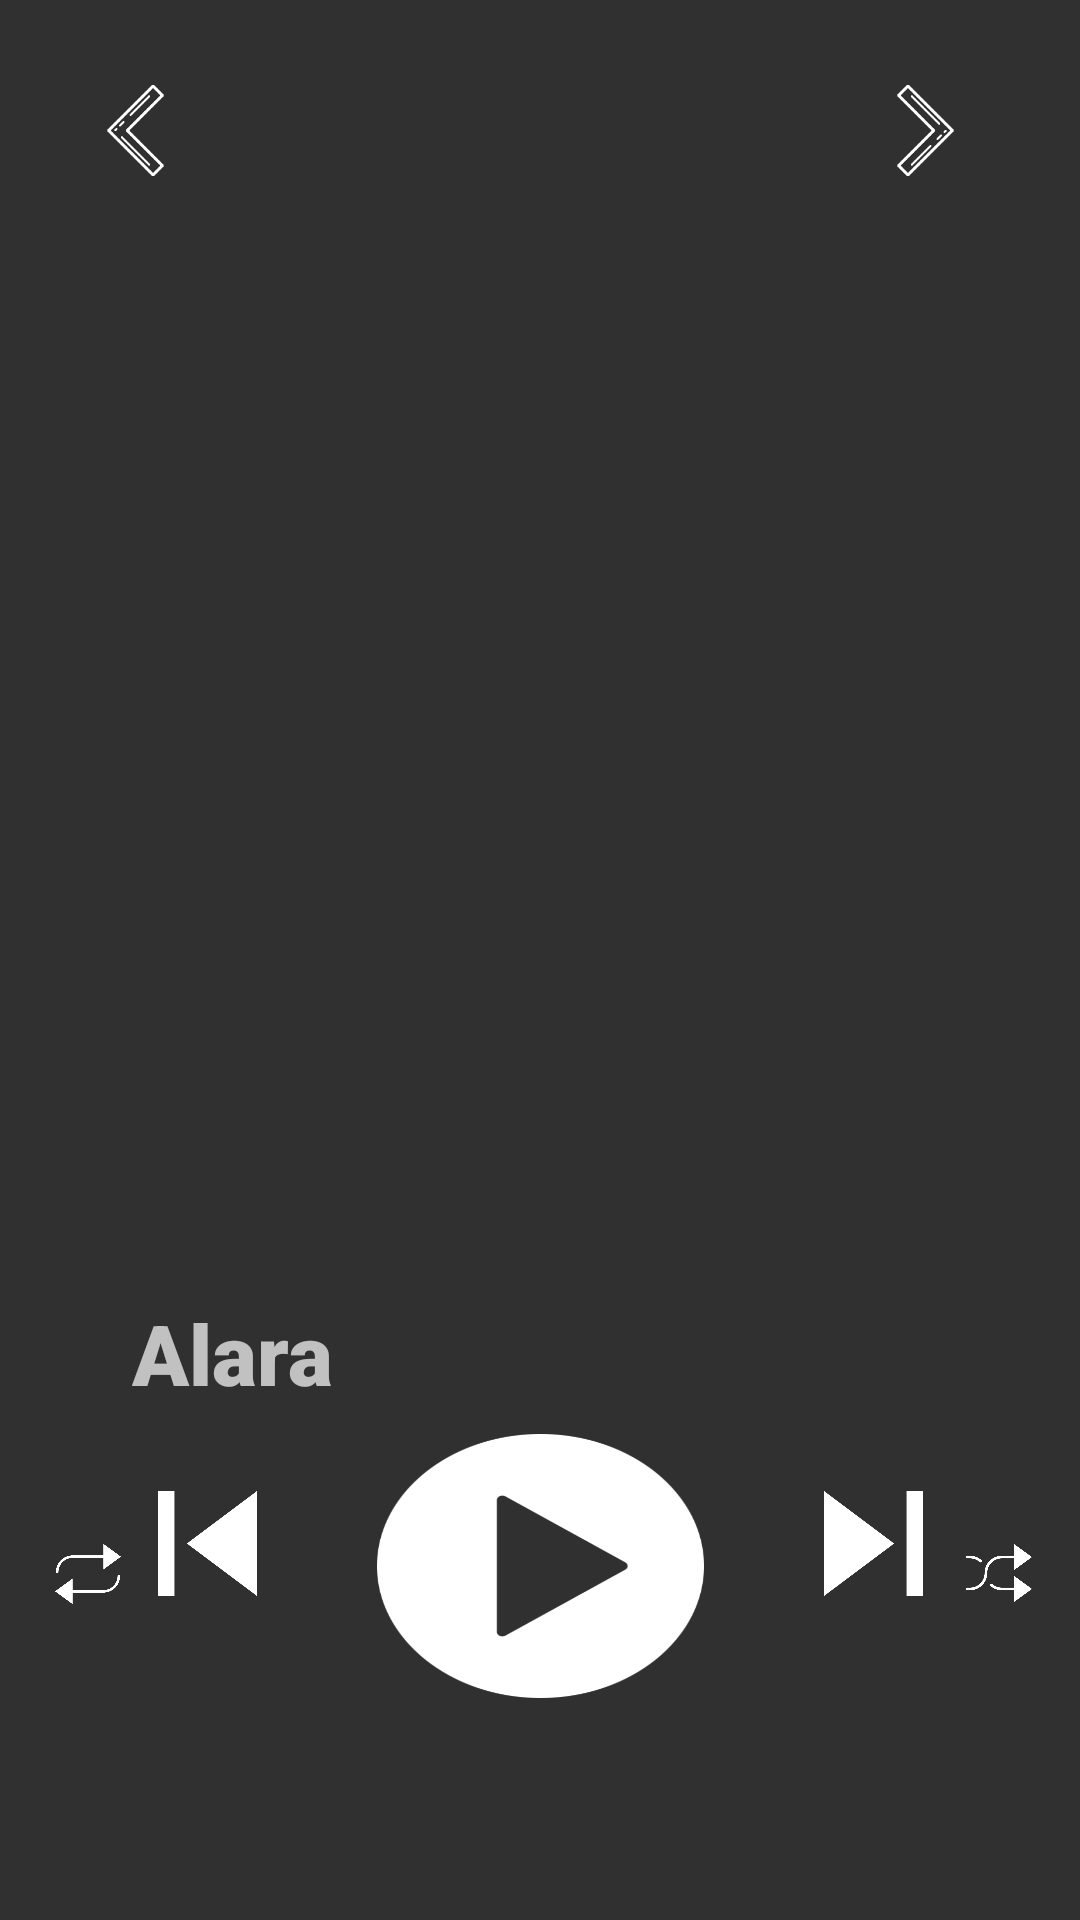

The Android layout XML behind this screen, and the referenced resources:
<!-- AndroidManifest.xml: application theme AppTheme -->
<!-- res/layout/activity_music.xml -->
<?xml version="1.0" encoding="utf-8"?>
<androidx.constraintlayout.widget.ConstraintLayout xmlns:android="http://schemas.android.com/apk/res/android"
    xmlns:app="http://schemas.android.com/apk/res-auto"
    xmlns:tools="http://schemas.android.com/tools"
    android:layout_width="match_parent"
    android:layout_height="match_parent"
    android:background="@drawable/background"
    tools:context=".MusicActivity">

    <ImageView
        android:id="@+id/fotoPlayCancion"
        android:layout_width="337dp"
        android:layout_height="342dp"
        android:layout_gravity="center_horizontal"
        app:layout_constraintBottom_toBottomOf="parent"
        app:layout_constraintEnd_toEndOf="parent"
        app:layout_constraintStart_toStartOf="parent"
        app:layout_constraintTop_toTopOf="parent"
        app:layout_constraintVertical_bias="0.195" />

    <TextView
        android:id="@+id/playCancion"
        android:layout_width="334dp"
        android:layout_height="51dp"
        android:layout_marginStart="44dp"
        android:fontFamily="sans-serif-black"
        android:gravity="left"
        android:text="@string/app_name"
        android:textAllCaps="false"
        android:textSize="28sp"
        app:layout_constraintBottom_toBottomOf="parent"
        app:layout_constraintStart_toStartOf="parent"
        app:layout_constraintTop_toBottomOf="@+id/fotoPlayCancion"
        app:layout_constraintVertical_bias="0.171" />

    <Button
        android:id="@+id/btnPlay"
        android:layout_width="109dp"
        android:layout_height="88dp"
        android:layout_marginStart="100dp"
        android:layout_marginEnd="100dp"
        android:background="@drawable/play"
        app:layout_constraintBottom_toBottomOf="parent"
        app:layout_constraintEnd_toEndOf="parent"
        app:layout_constraintStart_toStartOf="parent"
        app:layout_constraintTop_toTopOf="parent"
        app:layout_constraintVertical_bias="0.866" />

    <Button
        android:id="@+id/button"
        android:layout_width="39dp"
        android:layout_height="39dp"
        android:layout_marginTop="24dp"
        android:background="@drawable/back"
        app:layout_constraintEnd_toEndOf="parent"
        app:layout_constraintHorizontal_bias="0.08"
        app:layout_constraintStart_toStartOf="parent"
        app:layout_constraintTop_toTopOf="parent" />

    <Button
        android:id="@+id/buttonecualizer"
        android:layout_width="39dp"
        android:layout_height="39dp"
        android:layout_marginTop="24dp"
        android:background="@drawable/back2"
        app:layout_constraintEnd_toEndOf="parent"
        app:layout_constraintHorizontal_bias="0.9"
        app:layout_constraintStart_toStartOf="parent"
        app:layout_constraintTop_toTopOf="parent" />

    <Button
        android:id="@+id/button10"
        android:layout_width="33dp"
        android:layout_height="35dp"
        android:layout_marginEnd="40dp"
        android:layout_marginBottom="100dp"
        android:background="@drawable/nextleft"
        app:layout_constraintBottom_toBottomOf="parent"
        app:layout_constraintEnd_toStartOf="@+id/btnPlay"
        app:layout_constraintTop_toTopOf="parent"
        app:layout_constraintVertical_bias="0.984" />

    <Button
        android:id="@+id/button11"
        android:layout_width="33dp"
        android:layout_height="35dp"
        android:layout_marginStart="40dp"
        android:layout_marginBottom="100dp"
        android:background="@drawable/nextright"
        app:layout_constraintBottom_toBottomOf="parent"
        app:layout_constraintStart_toEndOf="@+id/btnPlay"
        app:layout_constraintTop_toTopOf="parent"
        app:layout_constraintVertical_bias="0.984" />

    <Button
        android:id="@+id/button12"
        android:layout_width="22dp"
        android:layout_height="22dp"
        android:layout_marginStart="16dp"
        android:layout_marginBottom="72dp"
        android:background="@drawable/aleatorio"
        app:layout_constraintBottom_toBottomOf="parent"
        app:layout_constraintEnd_toStartOf="@+id/button10"
        app:layout_constraintHorizontal_bias="0.15"
        app:layout_constraintStart_toStartOf="parent"
        app:layout_constraintTop_toTopOf="parent"
        app:layout_constraintVertical_bias="0.941" />

    <Button
        android:id="@+id/button13"
        android:layout_width="22dp"
        android:layout_height="22dp"
        android:layout_marginEnd="16dp"
        android:layout_marginBottom="76dp"
        android:background="@drawable/cola"
        app:layout_constraintBottom_toBottomOf="parent"
        app:layout_constraintEnd_toEndOf="parent"
        app:layout_constraintHorizontal_bias="1.0"
        app:layout_constraintStart_toEndOf="@+id/button11"
        app:layout_constraintTop_toTopOf="parent"
        app:layout_constraintVertical_bias="0.947" />

</androidx.constraintlayout.widget.ConstraintLayout>
<!-- resources referenced by this layout -->
<resources>
  <!-- drawable aleatorio: png bitmap (drawable, 11016 bytes) -->
  <!-- drawable back: png bitmap (drawable, 2706 bytes) -->
  <!-- drawable back2: png bitmap (drawable, 2659 bytes) -->
  <!-- drawable cola: png bitmap (drawable, 13309 bytes) -->
  <!-- drawable nextleft: png bitmap (drawable, 8206 bytes) -->
  <!-- drawable nextright: png bitmap (drawable, 8001 bytes) -->
  <!-- drawable play: png bitmap (drawable, 13764 bytes) -->
  <string name="app_name">Alara</string>
  <style name="AppTheme" parent="Theme.AppCompat.NoActionBar">
  
      
          <item name="colorPrimary">@color/colorPrimary</item>
  
          <item name="colorPrimaryDark">@color/colorPrimaryDark</item>
          <item name="colorAccent">@color/colorAccent</item>
      </style>
  <!-- not gathered from this repository: default colours our renderer supplied (Android Studio template values) -->
  <color name="colorPrimary">#FF6200EE</color>
  <color name="colorPrimaryDark">#FF3700B3</color>
  <color name="colorAccent">#FF03DAC5</color>
</resources>
